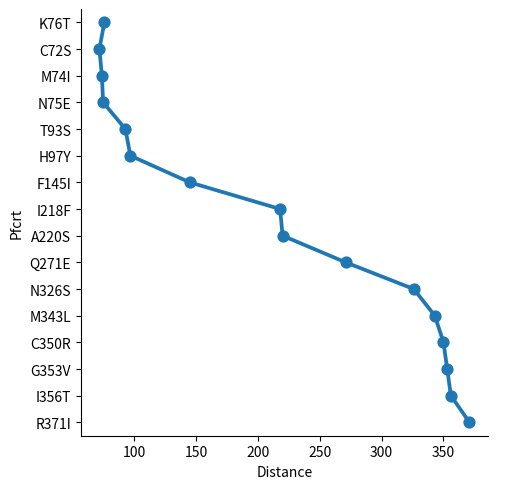
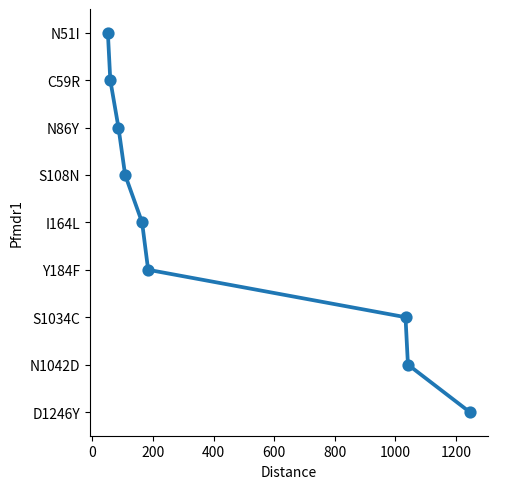
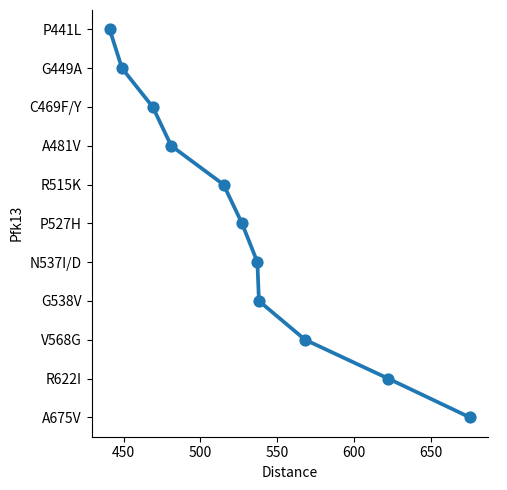
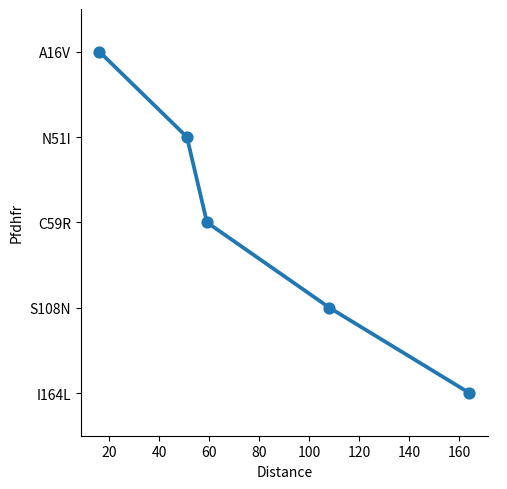
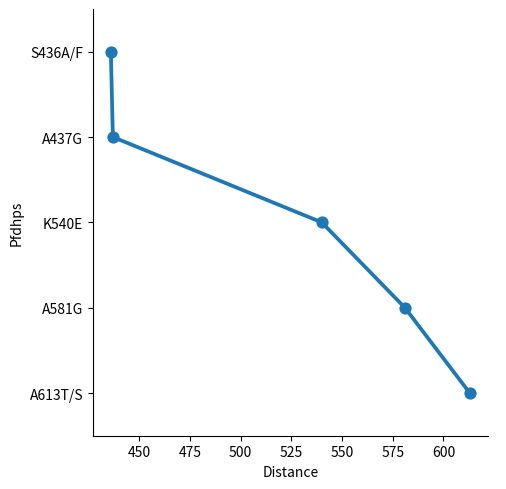

These figures' Python source, in order:
import csv
import pandas as pd
import seaborn as sns
import matplotlib.pyplot as plt
import matplotlib

Druglist1 = ["Chloroquine", "Piperaquine", "Piperaquine", "Chloroquine", "Mefloquine", "Pyrimethamine", "Proguanil", "Sulfadoxine", "Artemisinin and its derivatives"]
Genelist1 = ["Pfcrt", "Pfcrt", "Pfcrt", "Pfmdr1 (in combination with Pfcrt mutations only)", "Pfmdr1", "Pfdhfr", "Pfdhfr", "Pfdhps","PfK13"]
Mutationlist1 = ["K76T + different sets of mutations at other codons (including C72S, M74I, N75E, A220S, Q271E, N326S, I356T and R371I)", "Detected in vivo: T93S, H97Y, F145I, I218F and C350R", "Detected in vitro: T93S, H97Y, F145I, I218F, M343L and G353V", "N51I, C59R, S108N and I164L", "N86Y, Y184F, S1034C, N1042D and D1246Y", "Pfmdr1 increased copy number", "A16V, N51I, C59R, S108N and I164L", "S436A/F, A437G, K540E, A581G and A613T/S",  "P441L, G449A, C469F/Y, A481V, R515K, P527H, N537I/D, G538V, V568G, R622I, A675V"] 
#print(len(Druglist1))
#print(len(Genelist1))
#print(len(Mutationlist1))
d= {'Gene':Genelist1,'Drug':Druglist1, "Mutation":Mutationlist1}
df = pd.DataFrame(data=d)
df.to_csv('report1-3-2.csv', index=False)

Genelist2 = ["Pfdhps", "Pfdhfr", "Pfmdr1", "PfK13", "Pfcrt"]
Distancelist1 = [1487,1827, 2157,  2181, 2586]
Pfcrtgene1=['K76T', "C72S", "M74I", "N75E", "T93S", "H97Y", "F145I", "I218F", "A220S", "Q271E", "N326S", "M343L","C350R", "G353V", "I356T", "R371I"]
Pfcrtlist1=[76,72,74,75,93,97, 145,218, 220,271,326, 343, 350,353, 356,371,]
Pfmdr1gene1=['N51I', "C59R", "N86Y", "S108N", "I164L", "Y184F", "S1034C", "N1042D", "D1246Y"]
Pfmdr1=[51,59,86, 108, 164, 184, 1034, 1042, 1246]
Pfk13gene1=["P441L", "G449A", "C469F/Y", "A481V", "R515K", "P527H", "N537I/D", "G538V", "V568G", "R622I", "A675V"]
Pfk13=[441,449,469,481,515,527,537,538,568,622,675]
Pfdhfrgene1=["A16V", "N51I", "C59R", "S108N","I164L"]
Pfdhfr=[16, 51, 59, 108, 164]
Pfdhpsgene1=["S436A/F", "A437G", "K540E", "A581G", "A613T/S"]
Pfdhps=[436,437,540,581,613]

d2= {'Gene': Genelist2, 'Distance': Distancelist1}
d3= {'Pfcrt': Pfcrtgene1, 'Distance': Pfcrtlist1}
d4= {'Pfmdr1': Pfmdr1gene1, 'Distance': Pfmdr1}
d5= {'Pfk13': Pfk13gene1, 'Distance': Pfk13}
d6= {'Pfdhfr': Pfdhfrgene1, 'Distance': Pfdhfr}
d7= {'Pfdhps': Pfdhpsgene1, 'Distance': Pfdhps}


#df2 = pd.DataFrame(data=d2)
df3 = pd.DataFrame(data=d3)
df4 = pd.DataFrame(data=d4)
df5 = pd.DataFrame(data=d5)
df6 = pd.DataFrame(data=d6)
df7 = pd.DataFrame(data=d7)

#sns.catplot(x="Distance", y="Gene", kind= "point", data=df2)
sns.catplot(x="Distance", y="Pfcrt", kind= "point", data=df3)
plt.savefig("Pfcrt.png")
sns.catplot(x="Distance", y="Pfmdr1", kind= "point", data=df4)
plt.savefig("Pfmdr1.png")
sns.catplot(x="Distance", y="Pfk13", kind= "point", data=df5)
plt.savefig("Pfk13.png")
sns.catplot(x="Distance", y="Pfdhfr", kind= "point", data=df6)
plt.savefig("Pfdhfr.png")
sns.catplot(x="Distance", y="Pfdhps", kind= "point", data=df7)
plt.savefig("Pfdhps.png")